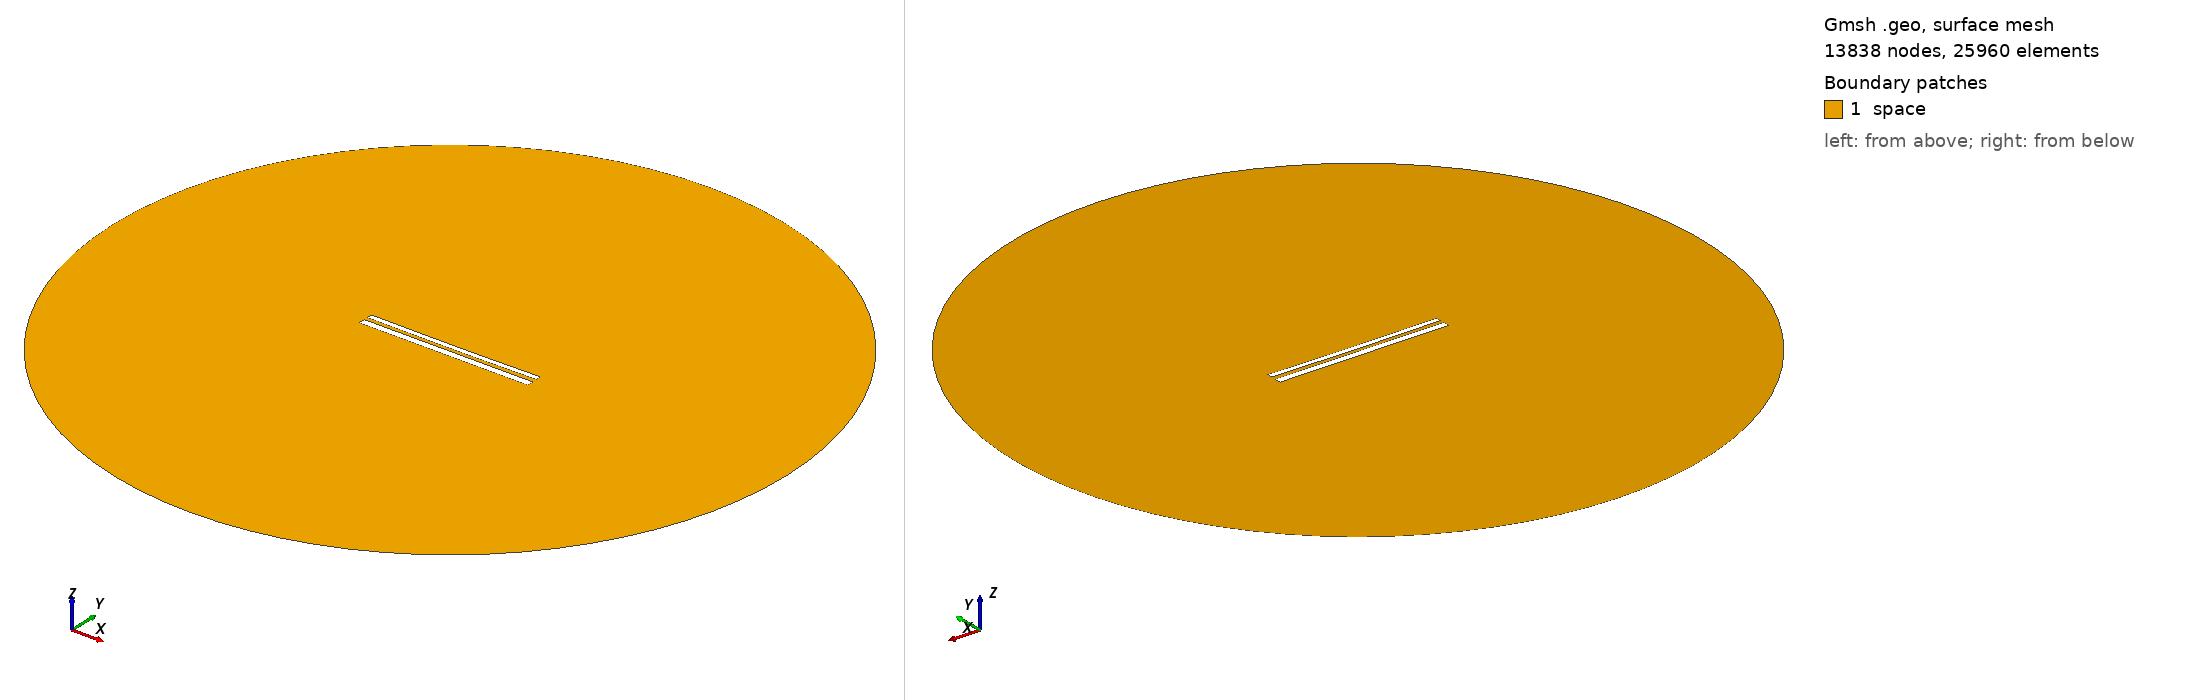

Gmsh geometry script, surface-meshed: 13838 nodes, 25960 surface elements. Boundary patches (legend numbers): 1 space. Left view from above one corner, right view from below the opposite corner. Legend entries are the model's physical surfaces. The drawing asked Gmsh for element sizes between 1% and 20% of the model's largest extent; the script's own settings can give other sizes.

=== 11013.geo (drawn) ===
//---------------------------------------
// Geometry kernel
//---------------------------------------

SetFactory("OpenCASCADE");



//---------------------------------------
// Parameters of the geometry
//---------------------------------------

// Overetch of the upper plate
overetch = 0.375;

// Distance between the plates
distance = 2.0;

// Discretization over the x axis (for the deformation)
nx = 50; 

// Length of the plate
L = 100 - overetch; 

// Number of modes
n = 4; 

// 1st mode coefficient
coeff(1) = 0.07499999999999998;
beta(1) = 0.596864 * 3.1415926535 / L;

// 2nd mode coefficient
coeff(2) = -0.15;
beta(2) = 1.49418 * 3.1415926535 / L;

// 3rd mode coefficient
coeff(3) = 0.0;
beta(3) = 2.50025 * 3.1415926535 / L;

// 4th mode coefficient
coeff(4) = 0.0;
beta(4) = 3.49999 * 3.1415926535 / L;



//---------------------------------------
// Upper plate (deformed rectangle)
//---------------------------------------

// Coordiantes of the upper plate
xmin = -50;
xmax = 50 - overetch;

// Height of the upper plate
yheight = 4 - 2 * overetch;

// Indexes of the points
UpperID[] = {};
LowerID[] = {};
LeftID[] = {};
RightID[] = {};

// Point index
p = 1;

// Horizontal edges
For i In {1:nx}
    x = xmin + (i-1)*(xmax - xmin)/(nx-1);

    y_bottom = distance / 2 + overetch;
    For j In {1:n}
        C = (Cosh(beta(j)*L) + Cos(beta(j)*L)) / (Sinh(beta(j)*L) + Sin(beta(j)*L));
        y_bottom  = y_bottom + coeff(j) * (Cosh(beta(j)*(x+50)) - Cos(beta(j)*(x+50)) - C * (Sinh(beta(j)*(x+50)) - Sin(beta(j)*(x+50))));
    EndFor

    y_top = y_bottom + yheight;

    Point(p) = {x, y_top, 0, 1.0};
    UpperID[i] = p;
    p = p + 1;

    Point(p) = {x, y_bottom, 0, 1.0};
    LowerID[i] = p;
    p = p + 1;
EndFor

// Create point lists
UpperPts[] = {}; LowerPts[] = {};
For i In {1:nx}
  UpperPts[] += {UpperID[i]};
  LowerPts[] += {LowerID[i]};
EndFor

// Build splines
Spline(1) = {UpperPts[]};
Spline(2) = {LowerPts[]};
Line(3) = {LowerPts[nx-1], UpperPts[nx-1]};
Line(4) = {LowerPts[0], UpperPts[0]};

// Build the plane surface
Curve Loop(1) = {2, 3, -1, -4};
Plane Surface(1) = {1};



//---------------------------------------
// Lower plate (rectangle)
//---------------------------------------

// Vertices
Point(1001) = {-50, -1, 0, 1.0};
Point(1002) = { 50, -1, 0, 1.0};
Point(1003) = { 50,  -5, 0, 1.0};
Point(1004) = {-50,  -5, 0, 1.0};

// Edges
Line(5) = {1001, 1002};
Line(6) = {1002, 1003};
Line(7) = {1003, 1004};
Line(8) = {1004, 1001};

// Plane surface
Line Loop(2) = {5, 6, 7, 8};
Plane Surface(2) = {2}; 



//---------------------------------------
// Outer (fictious) boundary
//---------------------------------------

// Points
Point(1005) = {0, 0, 0};       // Center
Point(1006) = {200, 0, 0};     // Start point
Point(1007) = {0, 200, 0};     // 90 degrees
Point(1008) = {-200, 0, 0};    // 180 degrees
Point(1009) = {0, -200, 0};    // 270 degrees

// Circle arcs (each needs start, center, end)
Circle(9) = {1006, 1005, 1007};
Circle(10) = {1007, 1005, 1008};
Circle(11) = {1008, 1005, 1009};
Circle(12) = {1009, 1005, 1006};

// Plane surface for the entire domain
Curve Loop(3) = {9, 10, 11, 12};
Surface(3) = {3};

// Subtract the plates from the whole domain to obtain the actual domain where we want to solve the equations
BooleanDifference{ Surface{3}; Delete; }{ Surface{1}; Surface{2}; Delete; }




//---------------------------------------
// Transfinite Lines/Curves
//---------------------------------------

// Set the number of points on the boundaries
r = 7;

// Plates
Transfinite Curve {1, 2} = 50*r Using Progression 1;
Transfinite Curve {3, 4} = 2*r Using Progression 1;
Transfinite Line {5, 7} = 50*r Using Progression 1;
Transfinite Line {6, 8} = 2*r Using Progression 1;

// Outer boundary
Transfinite Line {9, 10, 11, 12} = 20 Using Progression 1;



//---------------------------------------
// Physical groups
//---------------------------------------                

// Physical curves (boundaries)
Physical Line("force_segment", 10) = {2};
Physical Line("upper_plate", 11) = {1, 3, 4};
Physical Line("lower_plate", 12) = {5, 6, 7, 8};
Physical Line("boundary", 20) = {9, 10, 11, 12};

// Physical Surfaces
Physical Surface("space", 30) = {3};



//---------------------------------------
// 6. Generate the Mesh
//---------------------------------------

// 2D mesh generation
Mesh 2;
